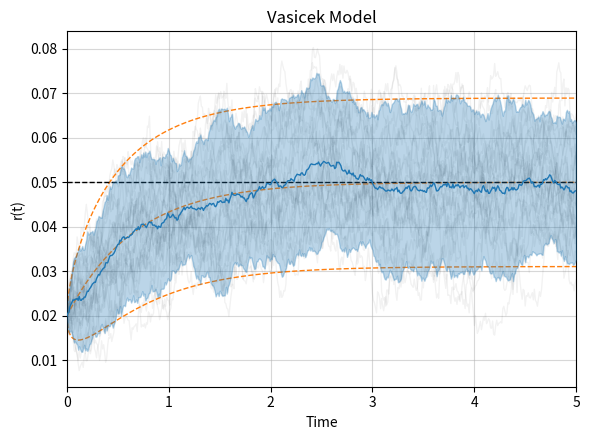

Write the Python code that produced this figure.
import numpy as np
import matplotlib.pyplot as plt

# Parameters

k = 1.5
theta = 0.05
sigma = 0.02
r0 = 0.02
T = 5
dt = 0.01
N = int(T / dt)
t = np.linspace(0, T, N + 1)
num_sims = 25

# Function to simulate the Vasicek model

def vasicek(k, theta, sigma, r0, T, dt, N, num_sims):

    r = np.zeros((num_sims, N + 1))
    r[:, 0] = r0
    
    for i in range(1, N + 1):

        dr = k * (theta - r[:, i - 1]) * dt + sigma * np.random.normal(0, 1, num_sims) * np.sqrt(dt)
        r[:, i] = r[:, i - 1] + dr
    
    return r

# Simulate the paths

r = vasicek(k, theta, sigma, r0, T, dt, N, num_sims)

# Calculate empirical mean and variance at each time step

empirical_means = np.mean(r, axis=0)
empirical_std = np.std(r, axis=0)
empirical_ci_upper = empirical_means + 1.64 * empirical_std
empirical_ci_lower = empirical_means - 1.64 * empirical_std

# Calculate theoretical mean and variance at each time step

theoretical_means = r0 * np.exp(-k * t) + theta * (1 - np.exp(-k * t))
theoretical_std = np.sqrt((sigma**2 / (2 * k)) * (1 - np.exp(-2 * k * t)))
theoretical_ci_upper = theoretical_means + 1.64 * theoretical_std
theoretical_ci_lower = theoretical_means - 1.64 * theoretical_std

# Plotting the paths and means with confidence intervals

fig, ax = plt.subplots(figsize=(6, 4.5))

for i in range(num_sims):

    ax.plot(t, r[i, :], linewidth=1, color='black', alpha=0.05)

ax.plot(t, empirical_means, label='Empirical Mean', color='tab:blue', linewidth=1, zorder=5)
ax.fill_between(t, empirical_ci_lower, empirical_ci_upper, color='tab:blue', alpha=0.3, label='Empirical 90% CI', zorder=3)

ax.plot(t, theoretical_means, label='Theoretical Mean', linestyle='--', color='tab:orange', linewidth=1, zorder=2)
ax.plot(t, theoretical_ci_lower, linestyle='--', color='tab:orange', linewidth=1, zorder=2)
ax.plot(t, theoretical_ci_upper, linestyle='--', color='tab:orange', linewidth=1, zorder=2)

ax.hlines(theta, 0, T, linewidth=1, linestyles='--', colors='black', label=r'$\Theta$', zorder=2)
ax.set_xlabel('Time')
ax.set_ylabel('r(t)')
ax.set_title('Vasicek Model')
ax.set_xlim([0, T])
ax.grid(alpha=0.5, zorder=1)

fig.tight_layout()
plt.show()